Run: headless pygame with SDL's dummy video driver; simulated clock (each Clock.tick advances the game by its frame time, no real sleeping); random seed 0; keys injected as events and as key.get_pressed() state; mouse plan: one left click at the window centre at the start of phase 2, then a move to the lower-right quarter at the start of phase 3.
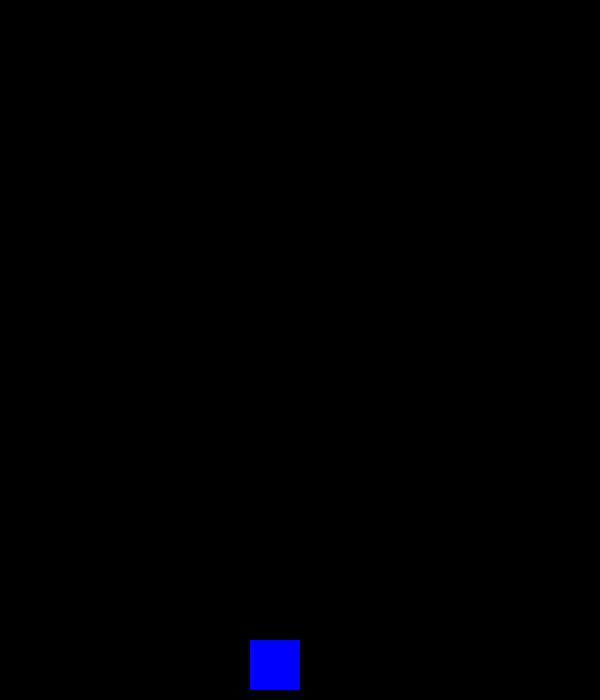
Frame 1 of 4 · flips 1–60 · no input
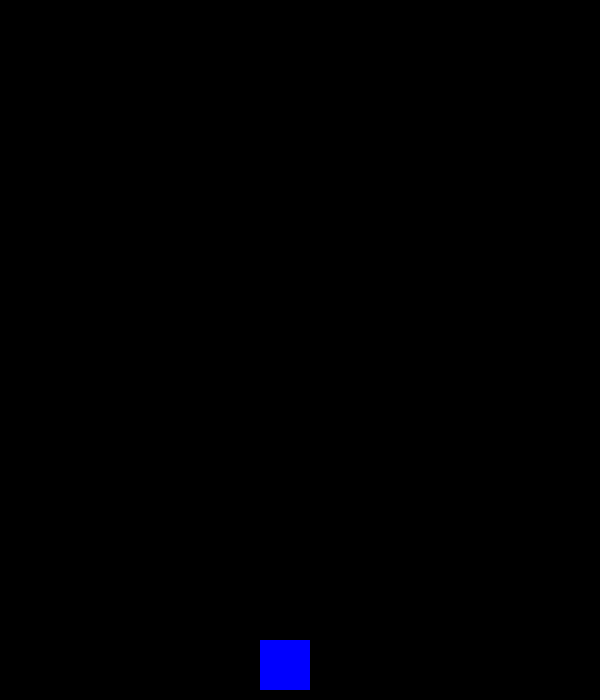
Frame 2 of 4 · flips 61–180 · clicked the window centre · tapped SPACE, RETURN · held RIGHT (→), D
Frame 3 of 4 · flips 181–300 · moved the mouse to the lower-right quarter · held DOWN (↓), S · screen unchanged from frame 2, image omitted
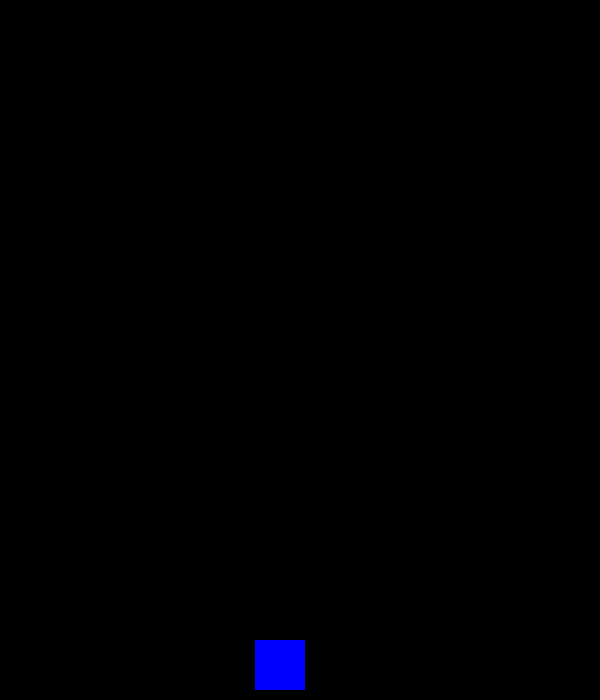
Frame 4 of 4 · flips 301–420 · held LEFT (←), A, UP (↑), W

The pygame program that drew these frames:

import pygame as pygame
import random
import os
import sys
import time

WIDTH = 600  # ширина игрового окна
HEIGHT = 700  # высота игрового окна
FPS = 30  # частота кадров в секунду

# Задаем цвета
WHITE = (255, 255, 255)
BLACK = (0, 0, 0)
RED = (255, 0, 0)
GREEN = (0, 255, 0)
BLUE = (0, 0, 255)


class Player(pygame.sprite.Sprite):

    speed = 5
    right_move = 0
    left_move = 0

    def __init__(self):
        pygame.sprite.Sprite.__init__(self)
        self.image = pygame.Surface((50, 50))
        self.image.fill(BLUE)
        self.rect = self.image.get_rect()
        self.rect.midbottom = ((WIDTH / 2) - 25, HEIGHT-10)

    def update_speed(self):
        self.speed = 0

    def update_right_move(self):
        self.right_move += 1

    def update_left_move(self):
        self.left_move += 1

    def update(self):
        self.rect.x += self.speed * self.right_move - self.speed * self.left_move
        self.right_move = 0
        self.left_move = 0
        # if self.rect.left > WIDTH:
        #     self.rect.right = 0


# создаем игру и окно
pygame.init()
pygame.mixer.init()  # для звука
screen = pygame.display.set_mode((WIDTH, HEIGHT))
pygame.display.set_caption("My Game 1")
clock = pygame.time.Clock()
all_sprites = pygame.sprite.Group()
player = Player()
all_sprites.add(player)

# Цикл игры
running = True
while running:
    # держим цикл на правильной скорости
    clock.tick(FPS)
    # Ввод процесса (события)
    for event in pygame.event.get():
        # проверить закрытие окна
        if event.type == pygame.QUIT:
            running = False
        if event.type == pygame.MOUSEBUTTONDOWN:
            if event.button == 1:
                player.update_right_move()
        if event.type == pygame.KEYDOWN:
            if event.key == pygame.K_LEFT:
                player.update_left_move()
            if event.key == pygame.K_RIGHT:
                player.update_right_move()
    # Обновление
    all_sprites.update()

    # Отрисовка
    screen.fill(BLACK)
    all_sprites.draw(screen)

    # После отрисовки всего, переворачиваем экран
    pygame.display.flip()

    # Визуализация (сборка)

pygame.quit()
